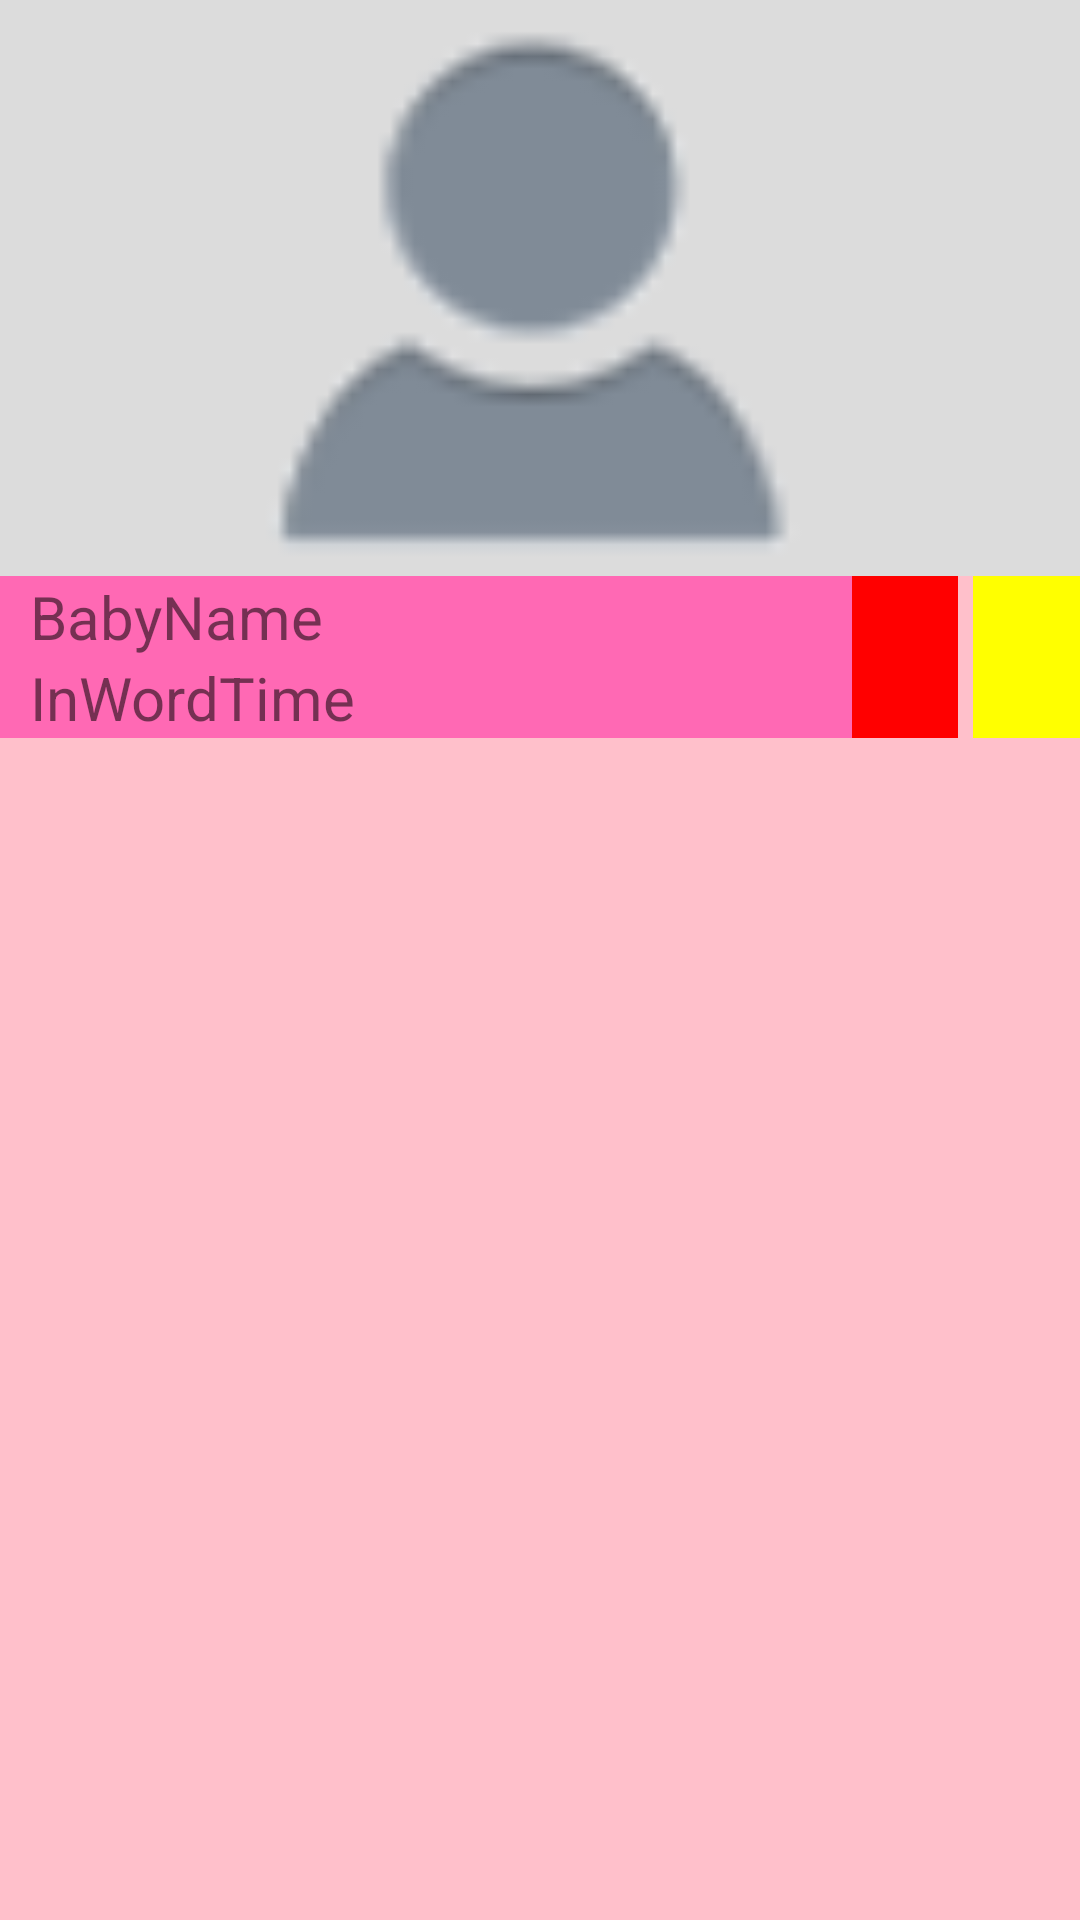

Reconstruct the res/layout file that produces this screen, plus the resources it refers to.
<!-- AndroidManifest.xml: application theme Theme.BabyNotes -->
<!-- res/layout/home_fragment.xml -->
<?xml version="1.0" encoding="utf-8"?>
<layout xmlns:android="http://schemas.android.com/apk/res/android"
    xmlns:app="http://schemas.android.com/apk/res-auto"
    xmlns:tools="http://schemas.android.com/tools">

    <data>
        <variable
            name="featuresViewModel"
            type="com.jason.babynotes.viewmodel.HomeFeaturesViewModel" />
    </data>

    <androidx.constraintlayout.widget.ConstraintLayout
        android:layout_width="match_parent"
        android:layout_height="match_parent"
        android:background="@color/pink">

        <ImageView
            android:id="@+id/title_view"
            android:layout_width="match_parent"
            android:layout_height="0dp"
            app:layout_constraintHeight_percent="0.3"
            app:layout_constraintLeft_toLeftOf="parent"
            app:layout_constraintTop_toTopOf="parent"
            app:layout_constraintBottom_toTopOf="@+id/two"
            android:scaleType="fitCenter"
            android:src="@drawable/head_picture"
            android:background="@color/gainsboro"/>

        <LinearLayout
            android:id="@+id/two"
            android:layout_width="match_parent"
            android:layout_height="wrap_content"
            android:orientation="horizontal"
            android:background="@drawable/corners_setting"
            app:layout_constraintStart_toStartOf="parent"
            app:layout_constraintTop_toBottomOf="@+id/title_view"
            app:layout_constraintBottom_toTopOf="@+id/recyclerView">

            <LinearLayout
                android:layout_width="0dp"
                android:layout_height="match_parent"
                android:layout_weight="8"
                android:orientation="vertical"
                android:background="@color/hotpink">

                <TextView
                    android:id="@+id/baby_name"
                    android:layout_width="wrap_content"
                    android:layout_height="wrap_content"
                    android:layout_marginLeft="10dp"
                    android:textSize="20dp"
                    android:text="BabyName"/>

                <TextView
                    android:id="@+id/in_word_time"
                    android:layout_width="wrap_content"
                    android:layout_height="wrap_content"
                    android:layout_marginLeft="10dp"
                    android:textSize="20dp"
                    android:text="InWordTime"/>
            </LinearLayout>

            <ImageButton
                android:layout_width="0dp"
                android:layout_height="match_parent"
                android:layout_weight="1"
                android:layout_marginRight="5dp"
                android:background="@color/red"/>

            <ImageButton
                android:layout_width="0dp"
                android:layout_height="match_parent"
                android:layout_weight="1"
                android:background="@color/yellow"/>
        </LinearLayout>

        <androidx.recyclerview.widget.RecyclerView
            android:id="@+id/recyclerView"
            android:layout_width="match_parent"
            android:layout_height="wrap_content"
            app:layout_constraintTop_toBottomOf="@+id/two"
            app:layout_constraintEnd_toEndOf="parent"
            android:background="@drawable/corners_setting"
            tools:listitem="@layout/home_item_layout"/>

    </androidx.constraintlayout.widget.ConstraintLayout>
</layout>
<!-- res/layout/home_item_layout.xml (included above) -->
<?xml version="1.0" encoding="utf-8"?>
<layout xmlns:android="http://schemas.android.com/apk/res/android"
    xmlns:app="http://schemas.android.com/apk/res-auto">

    <data>
        <variable
            name="recyclerViewModel"
            type="com.jason.babynotes.viewmodel.RecyclerViewModel" />
    </data>

    <androidx.constraintlayout.widget.ConstraintLayout
        android:layout_width="match_parent"
        android:layout_height="wrap_content"
        android:layout_marginTop="10dp"
        android:layout_marginBottom="10dp">

        <ImageView
            android:id="@+id/home_list_icon"
            android:layout_width="0dp"
            android:layout_height="wrap_content"
            app:layout_constraintWidth_percent="0.2"
            app:layout_constraintStart_toStartOf="parent"
            app:layout_constraintTop_toTopOf="@+id/home_list_features_name"
            app:layout_constraintBottom_toBottomOf="@+id/home_list_features_name"
            android:src="@drawable/baby_bottle"
            android:scaleType="fitCenter" />

        <TextView
            android:id="@+id/home_list_features_name"
            android:layout_width="0dp"
            android:layout_height="match_parent"
            app:layout_constraintWidth_percent="0.4"
            android:gravity="center_vertical|left"
            android:textSize="40dp"
            android:text="餵食"
            app:layout_constraintTop_toTopOf="parent"
            app:layout_constraintLeft_toRightOf="@+id/home_list_icon" />

        <TextView
            android:id="@+id/no_use"
            android:layout_width="0dp"
            android:layout_height="match_parent"
            app:layout_constraintWidth_percent="0.2"
            app:layout_constraintLeft_toRightOf="@+id/home_list_features_name"
            app:layout_constraintTop_toTopOf="parent"
            android:visibility="invisible" />

        <ImageView
            android:id="@+id/home_list_alert"
            android:layout_width="0dp"
            android:layout_height="match_parent"
            app:layout_constraintWidth_percent="0.2"
            app:layout_constraintLeft_toRightOf="@+id/no_use"
            app:layout_constraintTop_toTopOf="@+id/home_list_features_name"
            app:layout_constraintBottom_toBottomOf="@+id/home_list_features_name"
            android:src="@drawable/alarm_clock"
            android:scaleType="fitCenter" />

    </androidx.constraintlayout.widget.ConstraintLayout>
</layout>
<!-- resources referenced by this layout -->
<resources>
  <color name="gainsboro">#DCDCDC</color>
  <color name="hotpink">#FF69B4</color>
  <color name="pink">#FFC0CB</color>
  <color name="red">#ffff0000</color>
  <color name="yellow">#ffffff00</color>
  <!-- drawable alarm_clock: png bitmap (drawable, 3668 bytes) -->
  <!-- drawable baby_bottle: png bitmap (drawable, 2640 bytes) -->
  <!-- drawable head_picture: png bitmap (drawable, 1227 bytes) -->
  <style name="Theme.BabyNotes" parent="Theme.AppCompat.Light.NoActionBar">
          
          <item name="colorPrimary">@color/purple_500</item>
          <item name="colorPrimaryVariant">@color/purple_700</item>
          <item name="colorOnPrimary">@color/white</item>
          
          <item name="colorSecondary">@color/teal_200</item>
          <item name="colorSecondaryVariant">@color/teal_700</item>
          <item name="colorOnSecondary">@color/black</item>
          
          <item name="android:statusBarColor" tools:targetApi="l">?attr/colorPrimaryVariant</item>
          
      </style>
  <color name="purple_500">#FF6200EE</color>
  <color name="purple_700">#FF3700B3</color>
  <color name="white">#FFFFFFFF</color>
  <color name="teal_200">#FF03DAC5</color>
  <color name="teal_700">#FF018786</color>
  <color name="black">#000000</color>
</resources>
